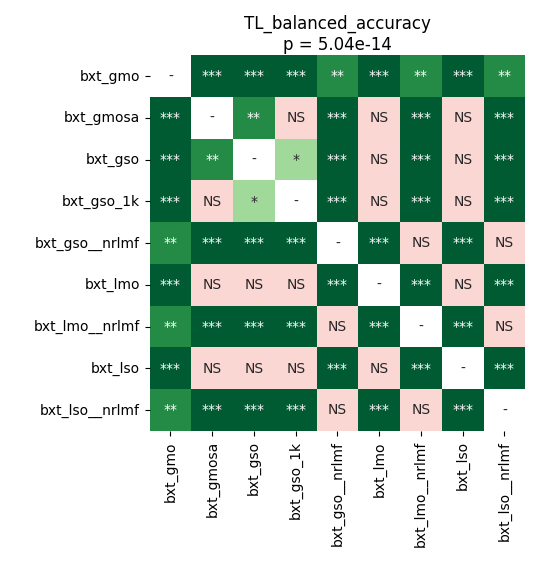

Values plotted in this chart, from the file beside it:
	bxt_gmo	bxt_gmosa	bxt_gso	bxt_gso_1k	bxt_gso__nrlmf	bxt_lmo	bxt_lmo__nrlmf	bxt_lso	bxt_lso__nrlmf
bxt_gmo	1.0	5.4931640624999995e-05	5.4931640624999995e-05	5.4931640624999995e-05	0.007736	5.4931640624999995e-05	0.007736	5.4931640624999995e-05	0.003662
bxt_gmosa	5.4931640624999995e-05	1.0	0.005493	0.05349	5.4931640624999995e-05	0.09503	5.4931640624999995e-05	0.436	5.4931640624999995e-05
bxt_gso	5.4931640624999995e-05	0.005493	1.0	0.0483	5.4931640624999995e-05	0.6136	5.4931640624999995e-05	0.0769	5.4931640624999995e-05
bxt_gso_1k	5.4931640624999995e-05	0.05349	0.0483	1.0	5.4931640624999995e-05	0.4873	5.4931640624999995e-05	0.5949	5.4931640624999995e-05
bxt_gso__nrlmf	0.007736	5.4931640624999995e-05	5.4931640624999995e-05	5.4931640624999995e-05	1.0	5.4931640624999995e-05	0.8209	5.4931640624999995e-05	0.5762
bxt_lmo	5.4931640624999995e-05	0.09503	0.6136	0.4873	5.4931640624999995e-05	1.0	5.4931640624999995e-05	0.3407	5.4931640624999995e-05
bxt_lmo__nrlmf	0.007736	5.4931640624999995e-05	5.4931640624999995e-05	5.4931640624999995e-05	0.8209	5.4931640624999995e-05	1.0	5.4931640624999995e-05	0.436
bxt_lso	5.4931640624999995e-05	0.436	0.0769	0.5949	5.4931640624999995e-05	0.3407	5.4931640624999995e-05	1.0	5.4931640624999995e-05
bxt_lso__nrlmf	0.003662	5.4931640624999995e-05	5.4931640624999995e-05	5.4931640624999995e-05	0.5762	5.4931640624999995e-05	0.436	5.4931640624999995e-05	1.0
